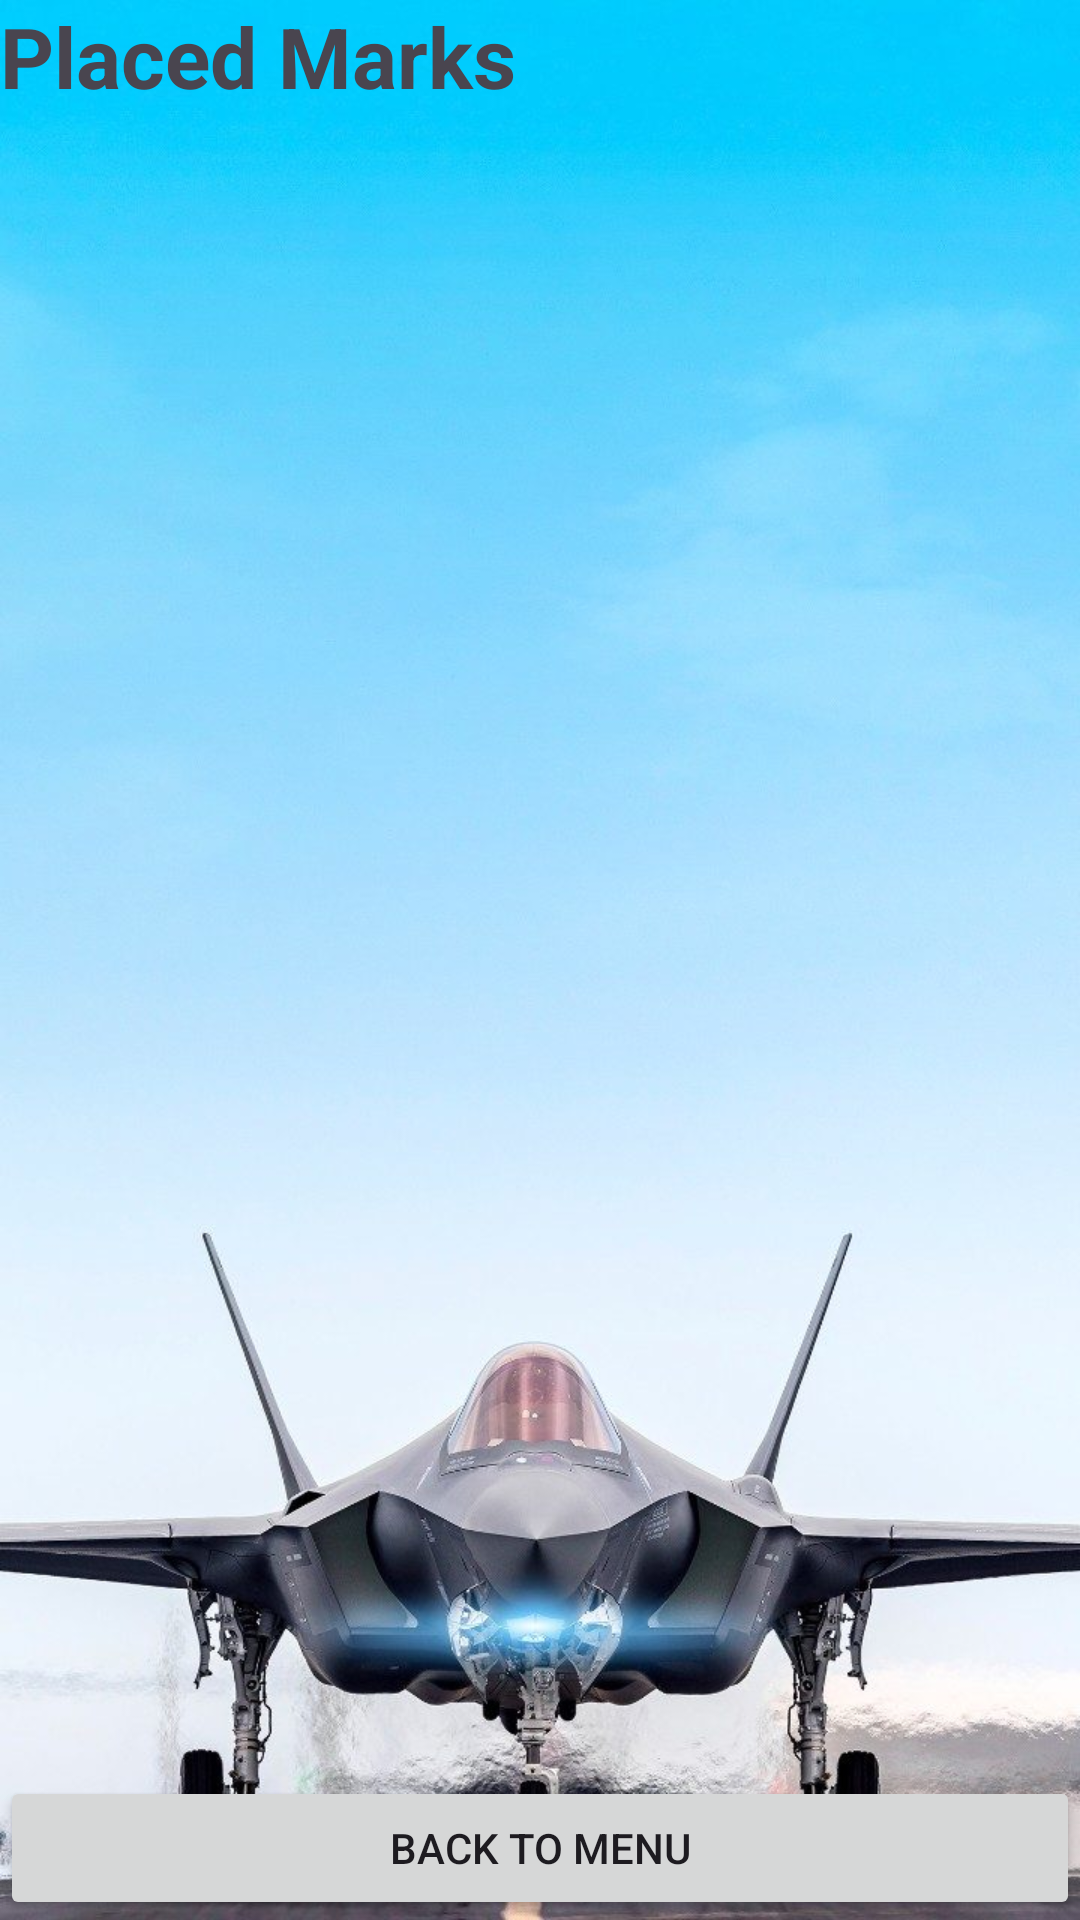

Reconstruct the res/layout file that produces this screen, plus the resources it refers to.
<!-- AndroidManifest.xml: application theme Theme.AirshowTracker -->
<!-- res/layout/activity_mark_list.xml -->
<?xml version="1.0" encoding="utf-8"?>
<androidx.constraintlayout.widget.ConstraintLayout xmlns:android="http://schemas.android.com/apk/res/android"
    xmlns:app="http://schemas.android.com/apk/res-auto"
    xmlns:tools="http://schemas.android.com/tools"
    android:id="@+id/main"
    android:layout_width="match_parent"
    android:layout_height="match_parent"
    tools:context=".MarkListActivity">

    <LinearLayout
        android:layout_width="match_parent"
        android:layout_height="match_parent"
        android:orientation="vertical"
        tools:layout_editor_absoluteX="0dp"
        tools:layout_editor_absoluteY="0dp">

        <TextView
            android:id="@+id/marksTitle"
            android:layout_width="195dp"
            android:layout_height="wrap_content"
            android:text="Placed Marks"
            android:textSize="28sp"
            android:textStyle="bold" />

        <androidx.recyclerview.widget.RecyclerView
            android:id="@+id/marksRecyclerView"
            android:layout_width="match_parent"
            android:layout_height="0dp"
            android:layout_weight="1" />

        <Button
            android:id="@+id/returnButton"
            android:layout_width="match_parent"
            android:layout_height="wrap_content"
            android:text="Back to menu" />
    </LinearLayout>
</androidx.constraintlayout.widget.ConstraintLayout>
<!-- resources referenced by this layout -->
<resources>
  <style name="Theme.AirshowTracker" parent="Theme.Material3.DayNight.NoActionBar">
          <item name="android:windowBackground">@drawable/background</item>
          <item name="android:statusBarColor">@android:color/transparent</item>
          <item name="android:windowLightStatusBar">false</item>
      </style>
  <!-- drawable background: jpg bitmap (drawable, 94463 bytes) -->
</resources>
